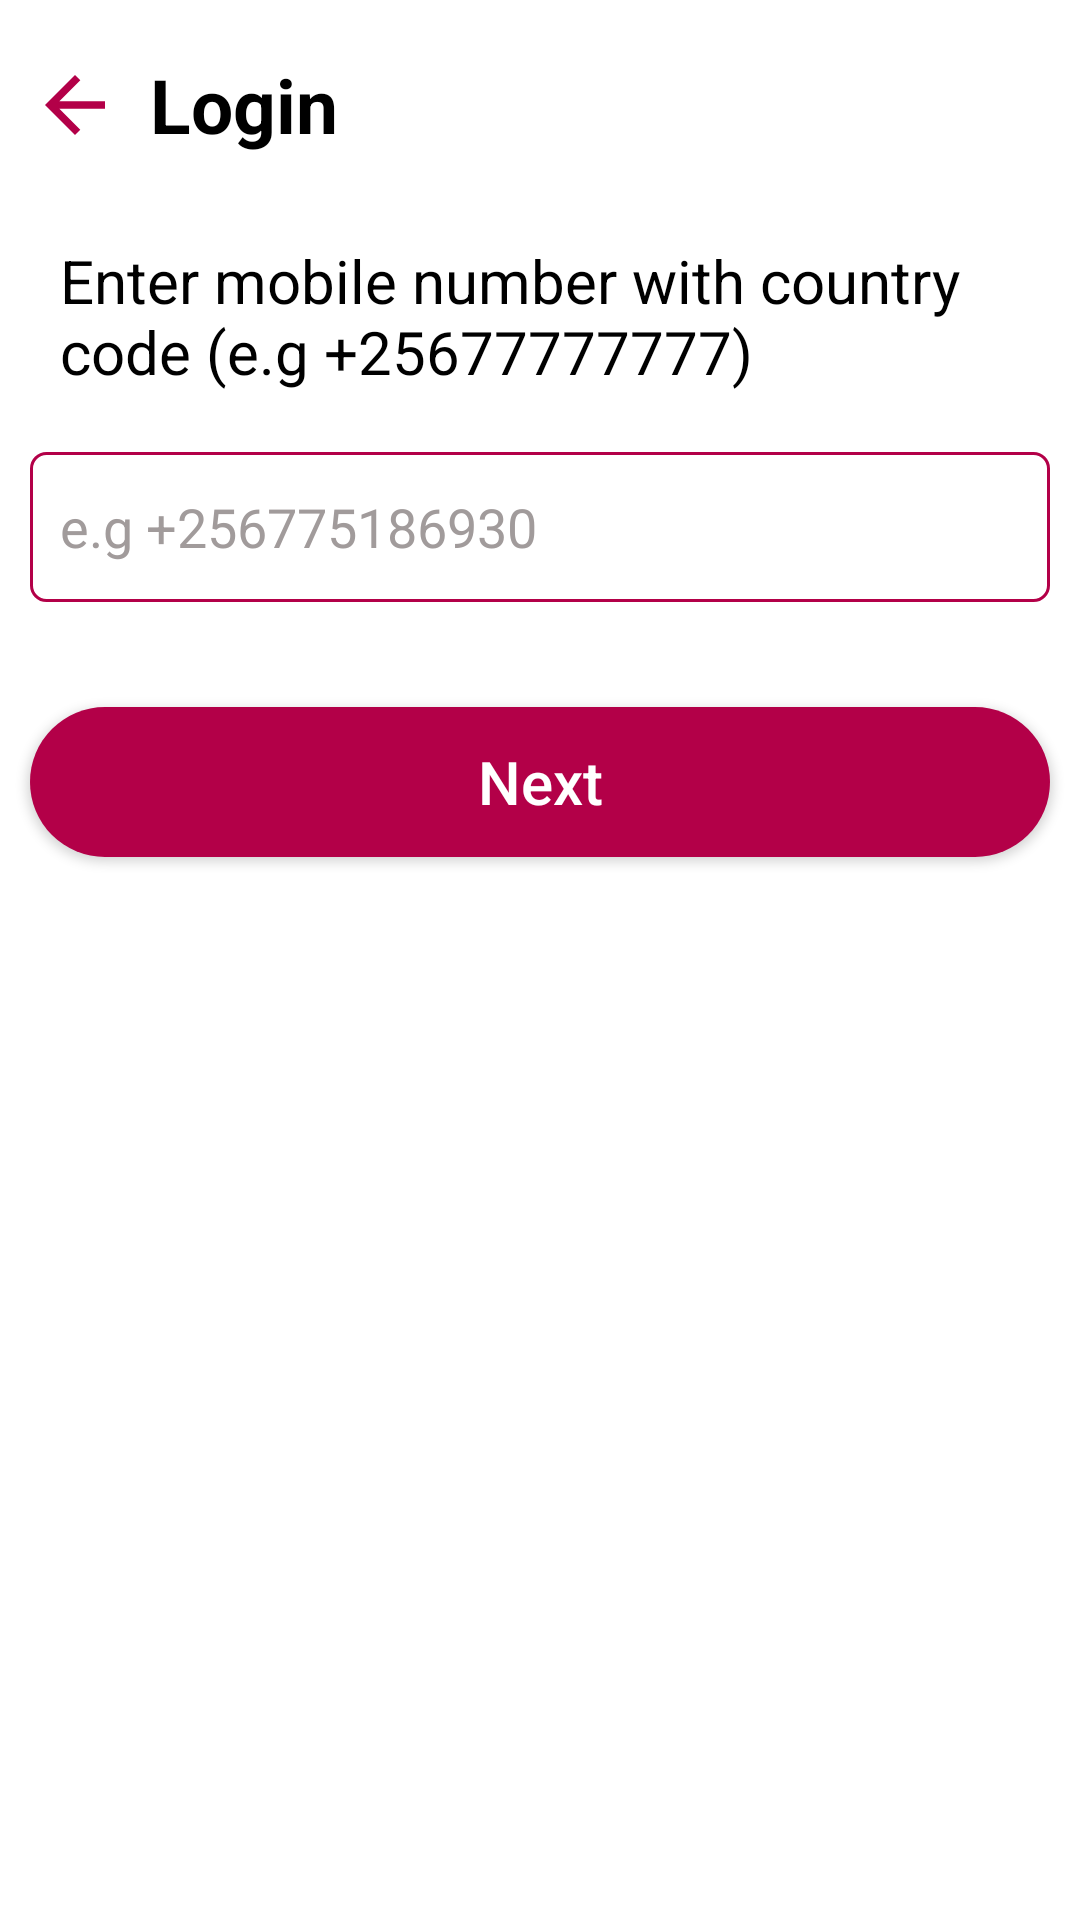

The Android layout XML behind this screen, and the referenced resources:
<!-- AndroidManifest.xml: application theme Theme.Events -->
<!-- res/layout/activity_login.xml -->
<?xml version="1.0" encoding="utf-8"?>
<androidx.constraintlayout.widget.ConstraintLayout xmlns:android="http://schemas.android.com/apk/res/android"
    xmlns:app="http://schemas.android.com/apk/res-auto"
    xmlns:tools="http://schemas.android.com/tools"
    android:layout_width="match_parent"
    android:layout_height="match_parent"
    tools:context=".Login">

    <ImageView
        android:id="@+id/back"
        android:layout_width="30dp"
        android:layout_height="40dp"
        android:layout_margin="10dp"
        android:src="@drawable/back"
        app:tint="@color/bg"
        app:layout_constraintBottom_toBottomOf="@+id/textView"
        app:layout_constraintStart_toStartOf="parent"
        app:layout_constraintTop_toTopOf="@+id/textView" />

    <TextView
        android:id="@+id/textView"
        android:layout_width="wrap_content"
        android:layout_height="50dp"
        android:layout_margin="10dp"
        android:gravity="center"
        android:text="@string/create"
        android:textColor="@color/black"
        android:textStyle="bold"
        android:textSize="25sp"
        app:layout_constraintStart_toEndOf="@+id/back"
        app:layout_constraintTop_toTopOf="parent" />

    <TextView
        android:id="@+id/textView2"
        android:layout_width="match_parent"
        android:layout_height="wrap_content"
        android:layout_margin="10dp"
        android:gravity="center_vertical"
        android:padding="10dp"
        android:text="@string/mobile"
        android:textColor="@color/black"
        android:textSize="20sp"
        app:layout_constraintStart_toStartOf="parent"
        app:layout_constraintTop_toBottomOf="@+id/textView" />

    <EditText
        android:id="@+id/phone"
        android:layout_width="match_parent"
        android:layout_height="50dp"
        android:layout_margin="10dp"
        android:padding="10dp"
        android:textColor="@color/black"
        android:background="@drawable/input_back"
        android:hint="@string/no"
        android:textColorHint="@color/gray"
        app:layout_constraintTop_toBottomOf="@+id/textView2" />

    <TextView
        android:id="@+id/textView3"
        android:layout_width="match_parent"
        android:layout_height="20dp"
        android:layout_margin="5dp"
        android:textColor="@color/white"
        android:textSize="11sp"
        app:layout_constraintTop_toBottomOf="@+id/phone"
        tools:layout_editor_absoluteX="5dp" />

    <Button
        android:id="@+id/next"
        android:layout_width="match_parent"
        android:layout_height="50dp"
        android:gravity="center"
        android:text="@string/next"
        android:textSize="20sp"
        android:layout_margin="10dp"
        app:backgroundTint="@null"
        android:textColor="@color/white"
        android:textAllCaps="false"
        android:background="@drawable/round_bg"
        app:layout_constraintEnd_toEndOf="parent"
        app:layout_constraintStart_toStartOf="parent"
        app:layout_constraintTop_toBottomOf="@+id/textView3" />

</androidx.constraintlayout.widget.ConstraintLayout>
<!-- resources referenced by this layout -->
<resources>
  <color name="bg">#B30048</color>
  <color name="black">#FF000000</color>
  <color name="gray">#A19B9B</color>
  <color name="white">#FFFFFFFF</color>
  <!-- drawable back (drawable) -->
  <vector android:height="24dp" android:tint="#A500FE"
      android:viewportHeight="24" android:viewportWidth="24"
      android:width="24dp" xmlns:android="http://schemas.android.com/apk/res/android">
      <path android:fillColor="@android:color/white" android:pathData="M20,11H7.83l5.59,-5.59L12,4l-8,8 8,8 1.41,-1.41L7.83,13H20v-2z"/>
  </vector>
  <!-- drawable input_back (drawable) -->
  <?xml version="1.0" encoding="utf-8"?>
  <shape  xmlns:android="http://schemas.android.com/apk/res/android">
      <corners android:radius="5dp"/>
  <stroke android:color="@color/bg" android:width="1dp"/>
      <solid android:color="@color/white"/>
  </shape>
  <!-- drawable round_bg (drawable) -->
  <?xml version="1.0" encoding="utf-8"?>
  <shape  xmlns:android="http://schemas.android.com/apk/res/android">
  <corners android:radius="30dp"/>
  <solid android:color="@color/bg"/>
  </shape>
  <string name="create">Login</string>
  <string name="mobile">Enter mobile number with country code (e.g +25677777777)</string>
  <string name="next">Next</string>
  <string name="no">e.g +256775186930</string>
  <style name="Theme.Events" parent="Theme.MaterialComponents.NoActionBar">
          
          <item name="colorPrimary">@color/purple_500</item>
          <item name="colorPrimaryVariant">@color/purple_700</item>
          <item name="colorOnPrimary">@color/white</item>
          
          <item name="colorSecondary">@color/teal_200</item>
          <item name="colorSecondaryVariant">@color/teal_700</item>
          <item name="colorOnSecondary">@color/black</item>
          
          <item name="android:statusBarColor" tools:targetApi="l">?attr/colorPrimaryVariant</item>
          
          <item name="android:windowBackground">@color/white</item>
      </style>
  <color name="purple_500">#EE0043</color>
  <color name="purple_700">#B30048</color>
  <color name="teal_200">#FF03DAC5</color>
  <color name="teal_700">#FF018786</color>
</resources>
